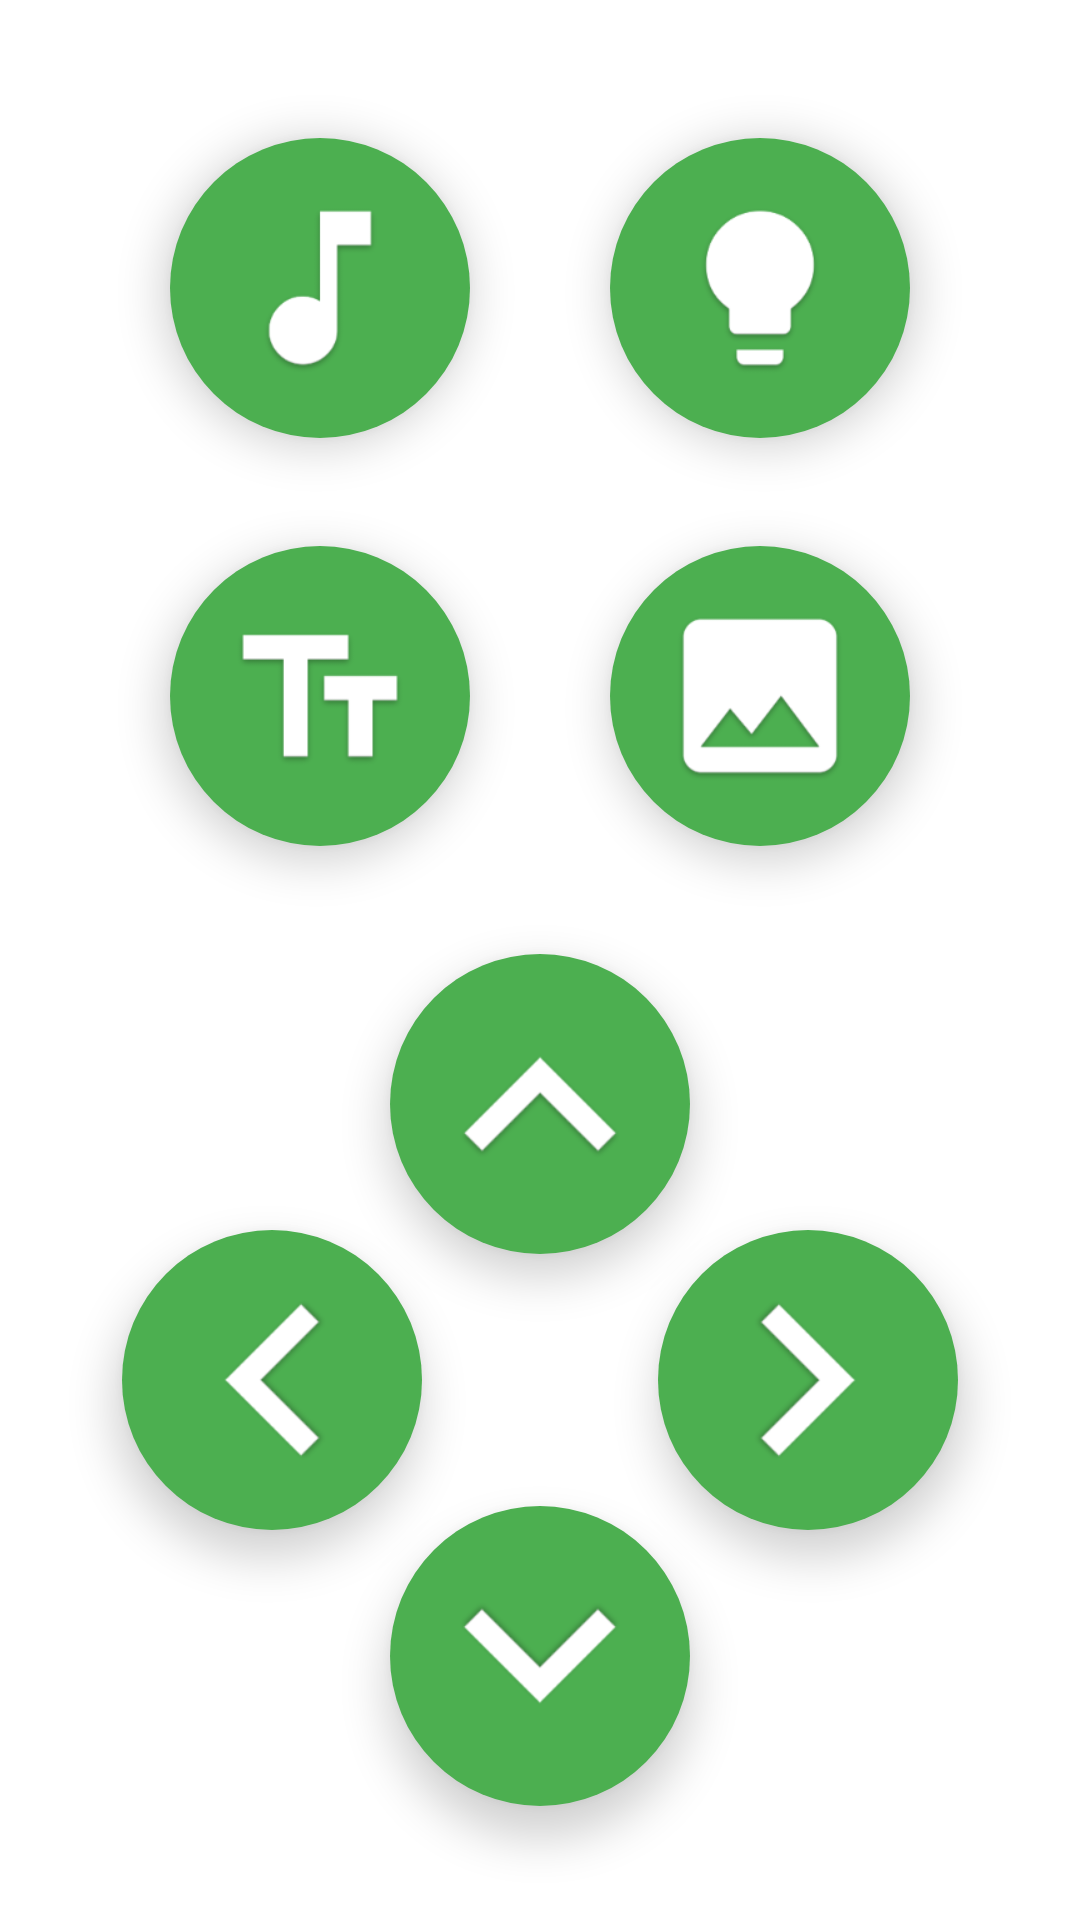

Write the Android layout XML for this screen, with the resource values it uses.
<!-- AndroidManifest.xml: application theme Theme.OTTO -->
<!-- res/layout/fragment_otto_controller.xml -->
<?xml version="1.0" encoding="utf-8"?>
<androidx.constraintlayout.widget.ConstraintLayout xmlns:android="http://schemas.android.com/apk/res/android"
    xmlns:app="http://schemas.android.com/apk/res-auto"
    android:layout_width="match_parent"
    android:layout_height="match_parent">

    <ImageButton
        android:id="@+id/soundButton"
        style="@style/ActionButtonRound"
        android:layout_width="wrap_content"
        android:layout_height="wrap_content"
        android:src="@drawable/ic_music"
        app:layout_constraintBottom_toTopOf="@+id/textButton"
        app:layout_constraintEnd_toStartOf="@+id/ledButton"
        app:layout_constraintStart_toStartOf="parent"
        app:layout_constraintTop_toTopOf="parent" />

    <ImageButton
        android:id="@+id/ledButton"
        style="@style/ActionButtonRound"
        android:layout_width="wrap_content"
        android:layout_height="wrap_content"
        android:src="@drawable/ic_led"
        app:layout_constraintBottom_toTopOf="@+id/matrixButton"
        app:layout_constraintEnd_toEndOf="parent"
        app:layout_constraintStart_toEndOf="@+id/soundButton"
        app:layout_constraintTop_toTopOf="parent" />

    <ImageButton
        android:id="@+id/matrixButton"
        style="@style/ActionButtonRound"
        android:layout_width="wrap_content"
        android:layout_height="wrap_content"
        android:src="@drawable/ic_image"
        app:layout_constraintBottom_toTopOf="@+id/forwardButton"
        app:layout_constraintEnd_toEndOf="parent"
        app:layout_constraintStart_toEndOf="@+id/textButton"
        app:layout_constraintTop_toBottomOf="@+id/ledButton" />

    <ImageButton
        android:id="@+id/textButton"
        style="@style/ActionButtonRound"
        android:layout_width="wrap_content"
        android:layout_height="wrap_content"
        android:src="@drawable/ic_text"
        app:layout_constraintBottom_toTopOf="@+id/forwardButton"
        app:layout_constraintEnd_toStartOf="@+id/matrixButton"
        app:layout_constraintStart_toStartOf="parent"
        app:layout_constraintTop_toBottomOf="@+id/soundButton" />

    <ImageButton
        android:id="@+id/forwardButton"
        style="@style/ActionButtonRound"
        android:layout_width="wrap_content"
        android:layout_height="wrap_content"
        android:layout_marginBottom="@dimen/control_panel_margin"
        android:src="@drawable/ic_direction"
        app:layout_constraintBottom_toTopOf="@+id/backButton"
        app:layout_constraintEnd_toEndOf="parent"
        app:layout_constraintStart_toStartOf="parent"
        app:layout_constraintTop_toBottomOf="@+id/textButton" />

    <ImageButton
        android:id="@+id/leftButton"
        style="@style/ActionButtonRound"
        android:layout_width="wrap_content"
        android:layout_height="wrap_content"
        android:layout_marginStart="@dimen/control_panel_margin"
        android:layout_marginTop="@dimen/control_panel_margin"
        android:layout_marginEnd="@dimen/control_panel_margin"
        android:layout_marginBottom="@dimen/control_panel_margin"
        android:rotation="270"
        android:src="@drawable/ic_direction"
        app:layout_constraintBottom_toTopOf="@+id/backButton"
        app:layout_constraintEnd_toStartOf="@+id/rightButton"
        app:layout_constraintStart_toStartOf="parent"
        app:layout_constraintTop_toBottomOf="@+id/forwardButton" />

    <ImageButton
        android:id="@+id/rightButton"
        style="@style/ActionButtonRound"
        android:layout_width="wrap_content"
        android:layout_height="wrap_content"
        android:layout_marginStart="@dimen/control_panel_margin"
        android:layout_marginTop="@dimen/control_panel_margin"
        android:layout_marginEnd="@dimen/control_panel_margin"
        android:layout_marginBottom="@dimen/control_panel_margin"
        android:rotation="90"
        android:src="@drawable/ic_direction"
        app:layout_constraintBottom_toTopOf="@+id/backButton"
        app:layout_constraintEnd_toEndOf="parent"
        app:layout_constraintStart_toEndOf="@+id/leftButton"
        app:layout_constraintTop_toBottomOf="@+id/forwardButton" />

    <ImageButton
        android:id="@+id/backButton"
        style="@style/ActionButtonRound"
        android:layout_width="wrap_content"
        android:layout_height="wrap_content"
        android:layout_marginBottom="@dimen/control_panel_margin"
        android:rotation="180"
        android:src="@drawable/ic_direction"
        app:layout_constraintBottom_toBottomOf="parent"
        app:layout_constraintEnd_toEndOf="parent"
        app:layout_constraintStart_toStartOf="parent" />

</androidx.constraintlayout.widget.ConstraintLayout>
<!-- resources referenced by this layout -->
<resources>
  <dimen name="control_panel_margin">48dp</dimen>
  <!-- drawable ic_direction: png bitmap (drawable-hdpi, 1440 bytes) -->
  <!-- drawable ic_image: png bitmap (drawable-hdpi, 1789 bytes) -->
  <!-- drawable ic_led: png bitmap (drawable-hdpi, 1777 bytes) -->
  <!-- drawable ic_music: png bitmap (drawable-hdpi, 1314 bytes) -->
  <!-- drawable ic_text: png bitmap (drawable-hdpi, 1180 bytes) -->
  <style name="ActionButtonRound">
          <item name="android:background">@drawable/action_button_selector</item>
          <item name="android:padding">16dp</item>
          <item name="android:elevation">8dp</item>
          <item name="android:scaleX">@dimen/scale_multiplier</item>
          <item name="android:scaleY">@dimen/scale_multiplier</item>
      </style>
  <style name="Theme.OTTO" parent="Theme.MaterialComponents.DayNight.DarkActionBar">
          
          <item name="colorPrimary">@color/purple_500</item>
          <item name="colorPrimaryVariant">@color/purple_700</item>
          <item name="colorOnPrimary">@color/white</item>
          
          <item name="colorSecondary">@color/teal_200</item>
          <item name="colorSecondaryVariant">@color/teal_700</item>
          <item name="colorOnSecondary">@color/black</item>
          
          <item name="android:statusBarColor" tools:targetApi="l">?attr/colorPrimaryVariant</item>
          
      </style>
  <!-- drawable action_button_selector (drawable) -->
  <?xml version="1.0" encoding="utf-8"?>
  <selector xmlns:android="http://schemas.android.com/apk/res/android">
      <item android:drawable="@drawable/circle_green_transparent" android:state_enabled="false" />
      <item android:drawable="@drawable/circle_green_dark" android:state_pressed="true" />
      <item android:drawable="@drawable/circle_green" />
  </selector>
  <dimen name="scale_multiplier">1.25</dimen>
  <color name="purple_500">#FF6200EE</color>
  <color name="purple_700">#FF3700B3</color>
  <color name="white">#FFFFFFFF</color>
  <color name="teal_200">#FF03DAC5</color>
  <color name="teal_700">#FF018786</color>
  <color name="black">#FF000000</color>
  <!-- drawable circle_green_transparent (drawable) -->
  <?xml version="1.0" encoding="utf-8"?>
  <shape xmlns:android="http://schemas.android.com/apk/res/android"
      android:shape="oval">
      <solid android:color="@color/green_otto_1_transparent" />
  </shape>
  <!-- drawable circle_green_dark (drawable) -->
  <?xml version="1.0" encoding="utf-8"?>
  <shape xmlns:android="http://schemas.android.com/apk/res/android"
      android:shape="oval">
      <solid android:color="@color/green_otto_2" />
  </shape>
  <!-- drawable circle_green (drawable) -->
  <?xml version="1.0" encoding="utf-8"?>
  <shape xmlns:android="http://schemas.android.com/apk/res/android"
      android:shape="oval">
      <solid android:color="@color/green_otto_1" />
  </shape>
  <color name="green_otto_1_transparent">#354CAF50</color>
  <color name="green_otto_2">#3B873E</color>
  <color name="green_otto_1">#4CAF50</color>
</resources>
